The GitHub repository Rujiyuan/USCS-Dataset contains a labelled image folder "USCS-Dataset" with 6 categories: attack, defense, defensive, encirclement, maneuver, offensive. Examples follow, each with its label.

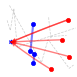
Label: defensive

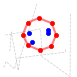
Label: encirclement

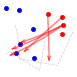
Label: maneuver

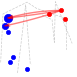
Label: offensive

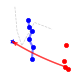
Label: defense

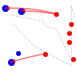
Label: attack
